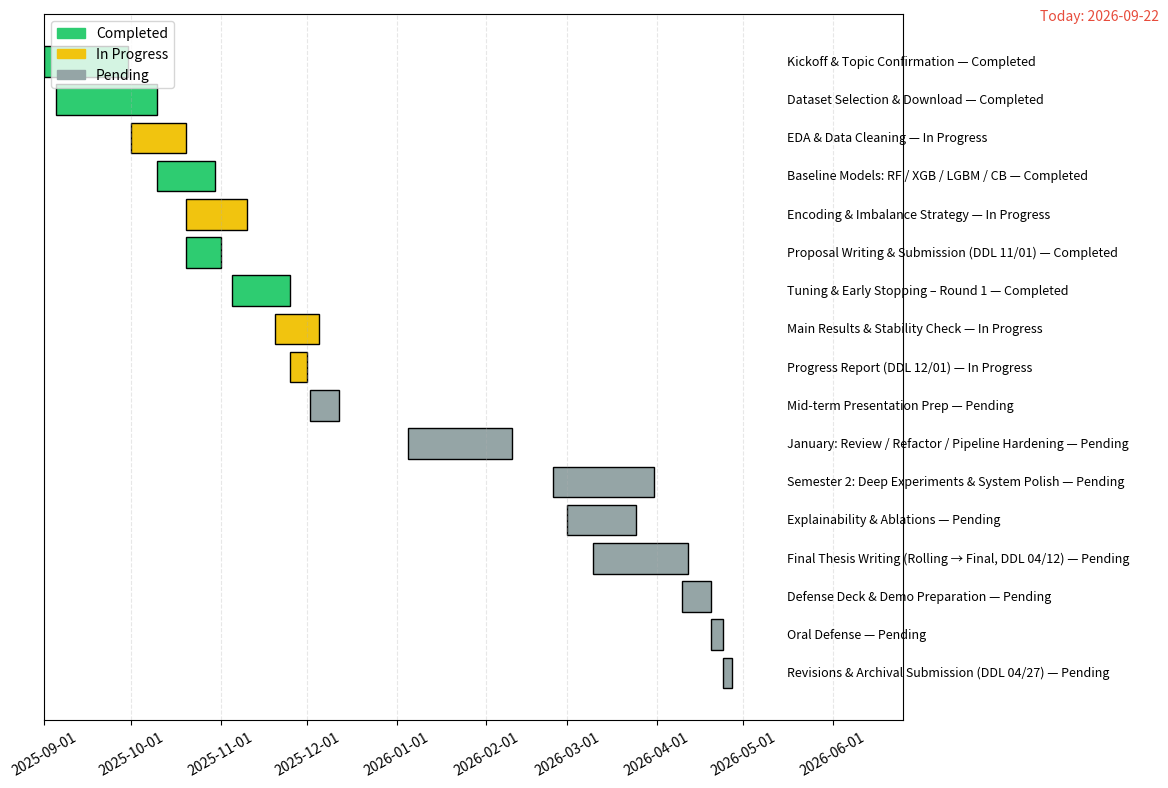

Write Python code to recreate this figure.
import os
import datetime as dt
import pandas as pd
import matplotlib.pyplot as plt
import matplotlib.dates as mdates

tasks = [
    {"name": "Kickoff & Topic Confirmation", "start": "2025-09-01", "end": "2025-09-30", "status": "Completed"},
    {"name": "Dataset Selection & Download", "start": "2025-09-05", "end": "2025-10-10", "status": "Completed"},
    {"name": "EDA & Data Cleaning", "start": "2025-10-01", "end": "2025-10-20", "status": "In Progress"},
    {"name": "Baseline Models: RF / XGB / LGBM / CB", "start": "2025-10-10", "end": "2025-10-30", "status": "Completed"},
    {"name": "Encoding & Imbalance Strategy", "start": "2025-10-20", "end": "2025-11-10", "status": "In Progress"},
    {"name": "Proposal Writing & Submission (DDL 11/01)", "start": "2025-10-20", "end": "2025-11-01", "status": "Completed"},
    {"name": "Tuning & Early Stopping – Round 1", "start": "2025-11-05", "end": "2025-11-25", "status": "Completed"},
    {"name": "Main Results & Stability Check", "start": "2025-11-20", "end": "2025-12-05", "status": "In Progress"},
    {"name": "Progress Report (DDL 12/01)", "start": "2025-11-25", "end": "2025-12-01", "status": "In Progress"},
    {"name": "Mid-term Presentation Prep", "start": "2025-12-02", "end": "2025-12-12", "status": "Pending"},
    {"name": "January: Review / Refactor / Pipeline Hardening", "start": "2026-01-05", "end": "2026-02-10", "status": "Pending"},
    {"name": "Semester 2: Deep Experiments & System Polish", "start": "2026-02-24", "end": "2026-03-31", "status": "Pending"},
    {"name": "Explainability & Ablations", "start": "2026-03-01", "end": "2026-03-25", "status": "Pending"},
    {"name": "Final Thesis Writing (Rolling → Final, DDL 04/12)", "start": "2026-03-10", "end": "2026-04-12", "status": "Pending"},
    {"name": "Defense Deck & Demo Preparation", "start": "2026-04-10", "end": "2026-04-20", "status": "Pending"},
    {"name": "Oral Defense", "start": "2026-04-20", "end": "2026-04-24", "status": "Pending"},
    {"name": "Revisions & Archival Submission (DDL 04/27)", "start": "2026-04-24", "end": "2026-04-27", "status": "Pending"},
]

df = pd.DataFrame(tasks)
df["start_dt"] = pd.to_datetime(df["start"])
df["end_dt"] = pd.to_datetime(df["end"])

colors = {"Completed": "#2ecc71", "In Progress": "#f1c40f", "Pending": "#95a5a6"}

os.makedirs(os.path.join("outputs", "gantt"), exist_ok=True)

fig, ax = plt.subplots(figsize=(12, 8))
ypos = list(range(len(df)))[::-1]
start_nums = mdates.date2num(df["start_dt"]) if hasattr(df["start_dt"], "__array__") else mdates.date2num(pd.to_datetime(df["start_dt"]))
end_nums = mdates.date2num(df["end_dt"]) if hasattr(df["end_dt"], "__array__") else mdates.date2num(pd.to_datetime(df["end_dt"]))
widths = end_nums - start_nums

span = max(end_nums) - min(start_nums)
x_label = max(end_nums) + span * 0.08
for i, y in enumerate(ypos):
    status = df["status"].iloc[i]
    ax.barh(y, widths[i], left=start_nums[i], color=colors.get(status, "#95a5a6"), edgecolor="black")
    ax.text(x_label, y, f"{df['name'].iloc[i]} — {status}", va="center", ha="left", fontsize=9)

ax.set_yticks([])
ax.xaxis_date()
ax.xaxis.set_major_locator(mdates.MonthLocator(interval=1))
ax.xaxis.set_major_formatter(mdates.DateFormatter("%Y-%m-%d"))
plt.xticks(rotation=30)
plt.grid(axis="x", linestyle="--", alpha=0.3)

today = dt.date.today()
today_num = mdates.date2num(pd.to_datetime(today))
ax.axvline(today_num, color="#e74c3c", linestyle="--", linewidth=2)
ax.text(today_num, len(df), f"Today: {today}", color="#e74c3c", ha="right", va="bottom")

handles = [plt.Rectangle((0,0),1,1,color=colors[s]) for s in colors]
labels = list(colors.keys())
ax.legend(handles, labels, loc="upper left")

ax.set_xlim(min(start_nums), max(end_nums) + span * 0.25)
plt.tight_layout()
plt.savefig(os.path.join("outputs", "gantt", "gantt.png"), dpi=200)
plt.savefig(os.path.join("outputs", "gantt", "gantt.pdf"))
pd.DataFrame(tasks).to_csv(os.path.join("outputs", "gantt", "gantt_tasks.csv"), index=False)
print("Saved to outputs/gantt/")
